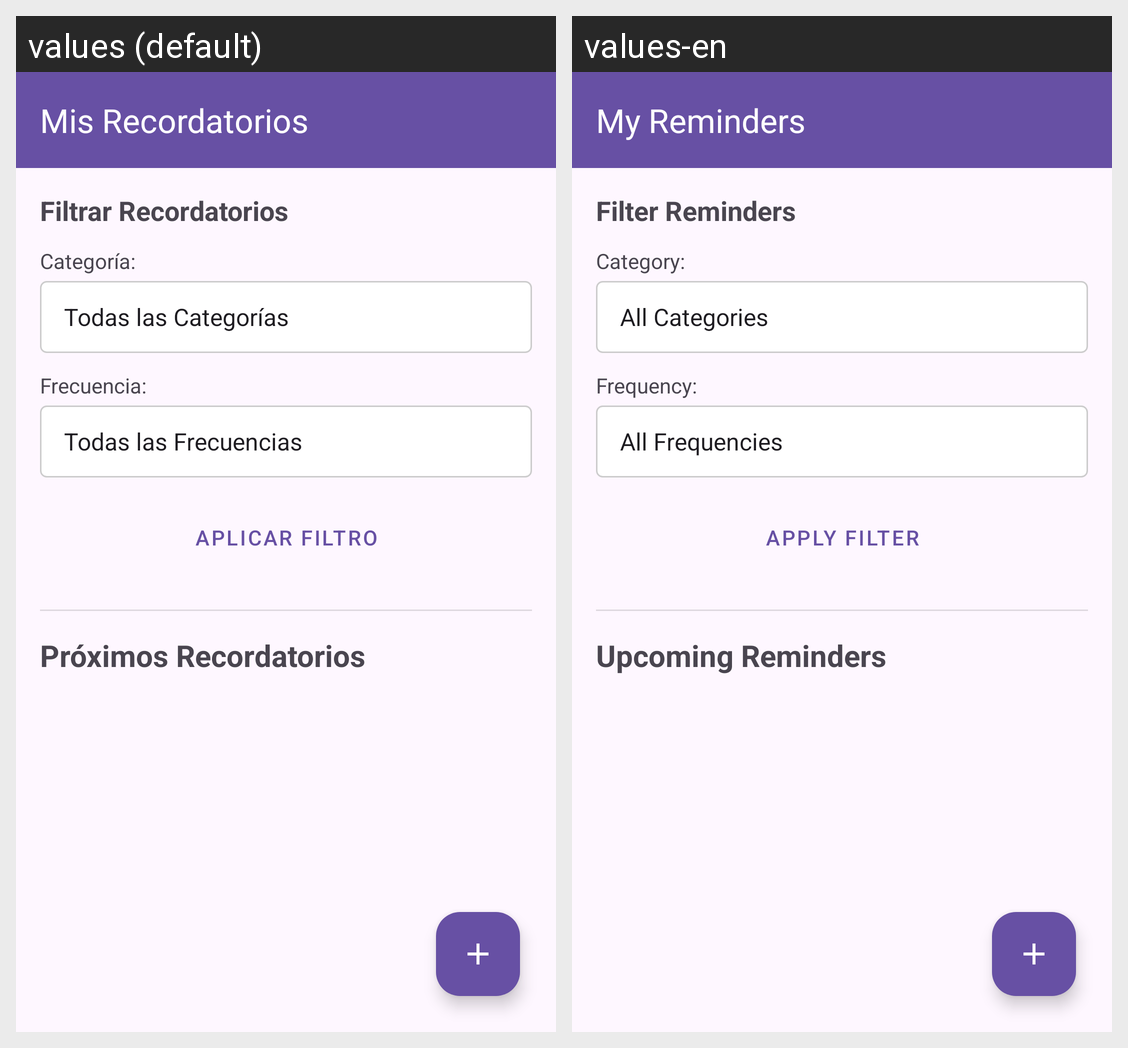

For this localized Android screen grid, give each drawn string resource with its value in every locale shown.
Android screen res/layout/activity_reminders_list.xml rendered under 2 locales, left to right: values (default), values-en. Device: Nexus 5 (rendered at 1080×1920; each locale shown at half size, 540×960, under a caption strip naming it); theme Theme.MemoLoop.
Strings drawn on this screen, with the default value and each locale's value (text and hints the layout hard-codes, and strings that could not be matched under every locale, appear in the picture but are not listed):

my_reminders_toolbar_title
  values: Mis Recordatorios
  values-en: My Reminders

filter_reminders_title
  values: Filtrar Recordatorios
  values-en: Filter Reminders

category_label
  values: Categoría:
  values-en: Category:

frequency_label
  values: Frecuencia:
  values-en: Frequency:

apply_filter_button
  values: Aplicar Filtro
  values-en: Apply Filter

upcoming_reminders_section_title
  values: Próximos Recordatorios
  values-en: Upcoming Reminders
